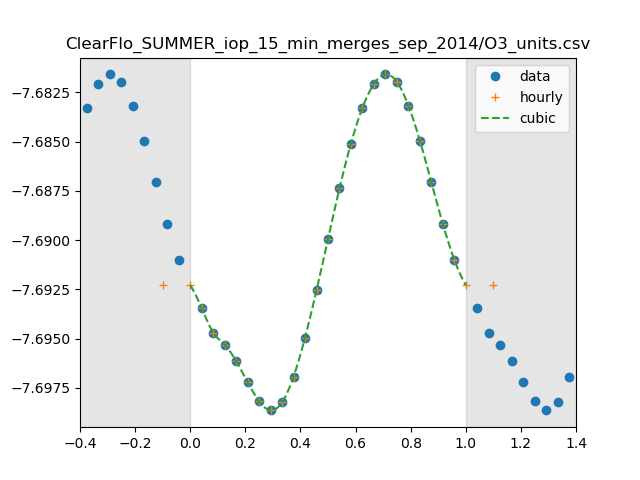

The file beside this chart, header and first rows:
0, 2.0339581619652724e-08
1, 2.0255799441382084e-08
2, 2.019755671052956e-08
3, 2.016955826589997e-08
4, 2.013000964859795e-08
5, 2.008105463821207e-08
6, 2.0036346162573577e-08
7, 2.001486089248434e-08
8, 2.003372665113948e-08
9, 2.0093948012041173e-08
10, 2.0186021106733268e-08
11, 2.029781739501065e-08
12, 2.041958442524141e-08
13, 2.0540760509855675e-08
14, 2.064903017137037e-08
15, 2.0735493999585796e-08
16, 2.0793454841522246e-08
17, 2.0816545751119626e-08
18, 2.07986481020907e-08
19, 2.0740807743142654e-08
20, 2.0656231695656543e-08
21, 2.055580680396082e-08
22, 2.045619050739995e-08
23, 2.037050772169821e-08
